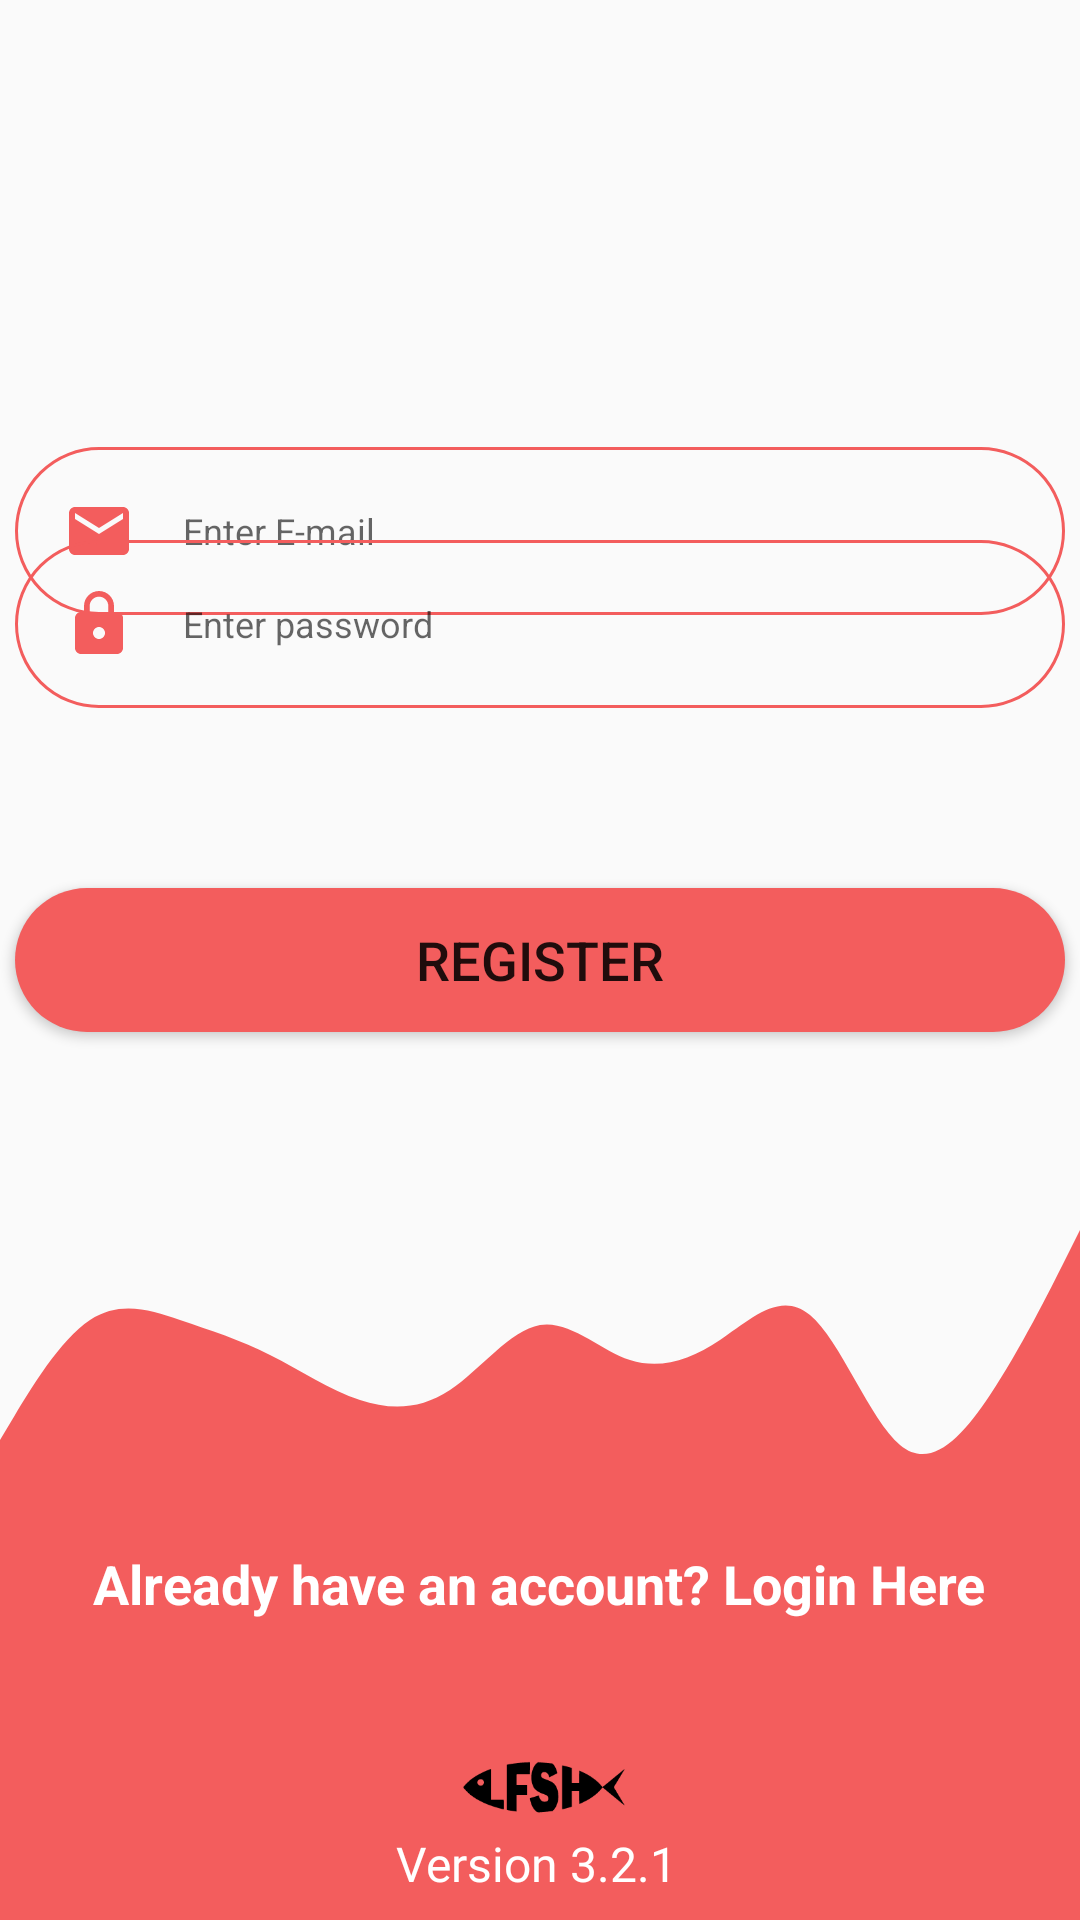

The Android layout XML behind this screen, and the referenced resources:
<!-- AndroidManifest.xml: application theme Theme.Fitnessapp -->
<!-- res/layout/activity_register.xml -->
<?xml version="1.0" encoding="utf-8"?>
<androidx.constraintlayout.widget.ConstraintLayout xmlns:android="http://schemas.android.com/apk/res/android"
    xmlns:app="http://schemas.android.com/apk/res-auto"
    xmlns:tools="http://schemas.android.com/tools"
    android:layout_width="match_parent"
    android:layout_height="match_parent"
    tools:context=".RegisterActivity">

    <EditText
        android:id="@+id/register_email"
        android:layout_width="350dp"
        android:layout_height="wrap_content"
        android:background="@drawable/round_border"
        android:drawableStart="@drawable/ic_email"
        android:drawablePadding="16dp"
        android:ems="10"
        android:hint="Enter E-mail"
        android:inputType="textEmailAddress"
        android:padding="16dp"
        android:textSize="12sp"
        app:layout_constraintBottom_toBottomOf="parent"
        app:layout_constraintEnd_toEndOf="parent"
        app:layout_constraintHorizontal_bias="0.491"
        app:layout_constraintStart_toStartOf="parent"
        app:layout_constraintTop_toTopOf="parent"
        app:layout_constraintVertical_bias="0.255" />

    <EditText
        android:id="@+id/register_password"
        android:layout_width="350dp"
        android:layout_height="wrap_content"
        android:layout_marginBottom="404dp"
        android:background="@drawable/round_border"
        android:drawableStart="@drawable/ic_lock"
        android:drawablePadding="16dp"
        android:ems="10"
        android:hint="Enter password"
        android:inputType="textPassword"
        android:padding="16dp"
        android:textSize="12sp"
        app:layout_constraintBottom_toBottomOf="parent"
        app:layout_constraintEnd_toEndOf="parent"
        app:layout_constraintHorizontal_bias="0.491"
        app:layout_constraintStart_toStartOf="parent" />

    <Button
        android:id="@+id/button_register"
        android:layout_width="350dp"
        android:layout_height="wrap_content"
        android:layout_marginBottom="296dp"
        android:background="@drawable/round_bg"
        android:text="REGISTER"
        android:textSize="18sp"
        app:iconTint="@color/red"
        app:layout_constraintBottom_toBottomOf="parent"
        app:layout_constraintEnd_toEndOf="parent"
        app:layout_constraintHorizontal_bias="0.491"
        app:layout_constraintStart_toStartOf="parent" />

    <View
        android:id="@+id/bottomView"
        android:layout_width="0dp"
        android:layout_height="140dp"
        android:background="#f35d5d"
        app:layout_constraintBottom_toBottomOf="parent"
        app:layout_constraintEnd_toEndOf="parent"
        app:layout_constraintStart_toStartOf="parent" />

    <View
        android:id="@+id/view3"
        android:layout_width="0dp"
        android:layout_height="100dp"
        android:background="@drawable/wavereg"
        app:layout_constraintBottom_toTopOf="@+id/bottomView"
        app:layout_constraintEnd_toEndOf="parent"
        app:layout_constraintStart_toStartOf="parent" />

    <TextView
        android:id="@+id/tv_login"
        android:layout_width="wrap_content"
        android:layout_height="wrap_content"
        android:layout_marginBottom="100dp"
        android:drawableStart="@drawable/ic_home"
        android:drawablePadding="10dp"
        android:text="Already have an account? Login Here"
        android:textColor="@android:color/white"
        android:textSize="18sp"
        android:textStyle="bold"
        app:layout_constraintBottom_toBottomOf="parent"
        app:layout_constraintEnd_toEndOf="parent"
        app:layout_constraintHorizontal_bias="0.495"
        app:layout_constraintStart_toStartOf="parent" />

    <TextView
        android:id="@+id/textView4"
        android:layout_width="wrap_content"
        android:layout_height="wrap_content"
        android:layout_marginStart="10dp"
        android:layout_marginLeft="10dp"
        android:layout_marginBottom="8dp"
        android:fontFamily="@font/bangers"
        android:text="Version 3.2.1 "
        android:textColor="@android:color/white"
        android:textSize="16sp"
        app:layout_constraintBottom_toBottomOf="parent"
        app:layout_constraintEnd_toEndOf="parent"
        app:layout_constraintHorizontal_bias="0.483"
        app:layout_constraintStart_toStartOf="parent" />

    <ImageView
        android:id="@+id/imageView2"
        android:layout_width="58dp"
        android:layout_height="37dp"
        android:layout_marginBottom="25dp"
        app:layout_constraintBottom_toBottomOf="@+id/bottomView"
        app:layout_constraintEnd_toEndOf="parent"
        app:layout_constraintHorizontal_bias="0.498"
        app:layout_constraintStart_toStartOf="parent"
        app:srcCompat="@drawable/ic_logoregblack" />
</androidx.constraintlayout.widget.ConstraintLayout>
<!-- resources referenced by this layout -->
<resources>
  <color name="red">#F35D5D</color>
  <!-- drawable ic_email (drawable) -->
  <vector android:height="24dp" android:tint="#f35d5d"
      android:viewportHeight="24" android:viewportWidth="24"
      android:width="24dp" xmlns:android="http://schemas.android.com/apk/res/android">
      <path android:fillColor="@android:color/white" android:pathData="M20,4L4,4c-1.1,0 -1.99,0.9 -1.99,2L2,18c0,1.1 0.9,2 2,2h16c1.1,0 2,-0.9 2,-2L22,6c0,-1.1 -0.9,-2 -2,-2zM20,8l-8,5 -8,-5L4,6l8,5 8,-5v2z"/>
  </vector>
  <!-- drawable ic_lock (drawable) -->
  <vector android:height="24dp" android:tint="#f35d5d"
      android:viewportHeight="24" android:viewportWidth="24"
      android:width="24dp" xmlns:android="http://schemas.android.com/apk/res/android">
      <path android:fillColor="@android:color/white" android:pathData="M18,8h-1L17,6c0,-2.76 -2.24,-5 -5,-5S7,3.24 7,6v2L6,8c-1.1,0 -2,0.9 -2,2v10c0,1.1 0.9,2 2,2h12c1.1,0 2,-0.9 2,-2L20,10c0,-1.1 -0.9,-2 -2,-2zM12,17c-1.1,0 -2,-0.9 -2,-2s0.9,-2 2,-2 2,0.9 2,2 -0.9,2 -2,2zM15.1,8L8.9,8L8.9,6c0,-1.71 1.39,-3.1 3.1,-3.1 1.71,0 3.1,1.39 3.1,3.1v2z"/>
  </vector>
  <!-- drawable ic_logoregblack: vector/xml drawable (drawable, 2780 chars, omitted) -->
  <!-- drawable round_bg (drawable) -->
  <?xml version="1.0" encoding="utf-8"?>
  <shape xmlns:android="http://schemas.android.com/apk/res/android">
      <solid android:color="#f35d5d"/>
      <corners android:radius="100dp"/>
  </shape>
  <!-- drawable round_border (drawable) -->
  <?xml version="1.0" encoding="utf-8"?>
  <shape android:shape="rectangle" xmlns:android="http://schemas.android.com/apk/res/android">
      <stroke android:color="#f35d5d"
          android:width="1dp"/>
      <corners android:radius="100dp"/>
  </shape>
  <!-- drawable wavereg (drawable) -->
  <vector xmlns:android="http://schemas.android.com/apk/res/android"
      android:width="1440dp"
      android:height="320dp"
      android:viewportWidth="1440"
      android:viewportHeight="320">
    <path
        android:pathData="M0,256L20,229.3C40,203 80,149 120,128C160,107 200,117 240,128C280,139 320,149 360,165.3C400,181 440,203 480,213.3C520,224 560,224 600,202.7C640,181 680,139 720,133.3C760,128 800,160 840,170.7C880,181 920,171 960,149.3C1000,128 1040,96 1080,122.7C1120,149 1160,235 1200,261.3C1240,288 1280,256 1320,208C1360,160 1400,96 1420,64L1440,32L1440,320L1420,320C1400,320 1360,320 1320,320C1280,320 1240,320 1200,320C1160,320 1120,320 1080,320C1040,320 1000,320 960,320C920,320 880,320 840,320C800,320 760,320 720,320C680,320 640,320 600,320C560,320 520,320 480,320C440,320 400,320 360,320C320,320 280,320 240,320C200,320 160,320 120,320C80,320 40,320 20,320L0,320Z"
        android:fillColor="#f35d5d"/>
  </vector>
  <style name="Theme.Fitnessapp" parent="Theme.AppCompat.Light.DarkActionBar">
          
          <item name="colorPrimary">@color/purple_500</item>
          <item name="colorPrimaryVariant">@color/purple_700</item>
          <item name="colorOnPrimary">@color/white</item>
          
          <item name="colorSecondary">@color/teal_200</item>
          <item name="colorSecondaryVariant">@color/teal_700</item>
          <item name="colorOnSecondary">@color/black</item>
          
          <item name="android:statusBarColor" tools:targetApi="l">?attr/colorPrimaryVariant</item>
          
      </style>
  <color name="purple_500">#FF6200EE</color>
  <color name="purple_700">#FF3700B3</color>
  <color name="white">#FFFFFFFF</color>
  <color name="teal_200">#FF03DAC5</color>
  <color name="teal_700">#FF018786</color>
  <color name="black">#252525</color>
</resources>
